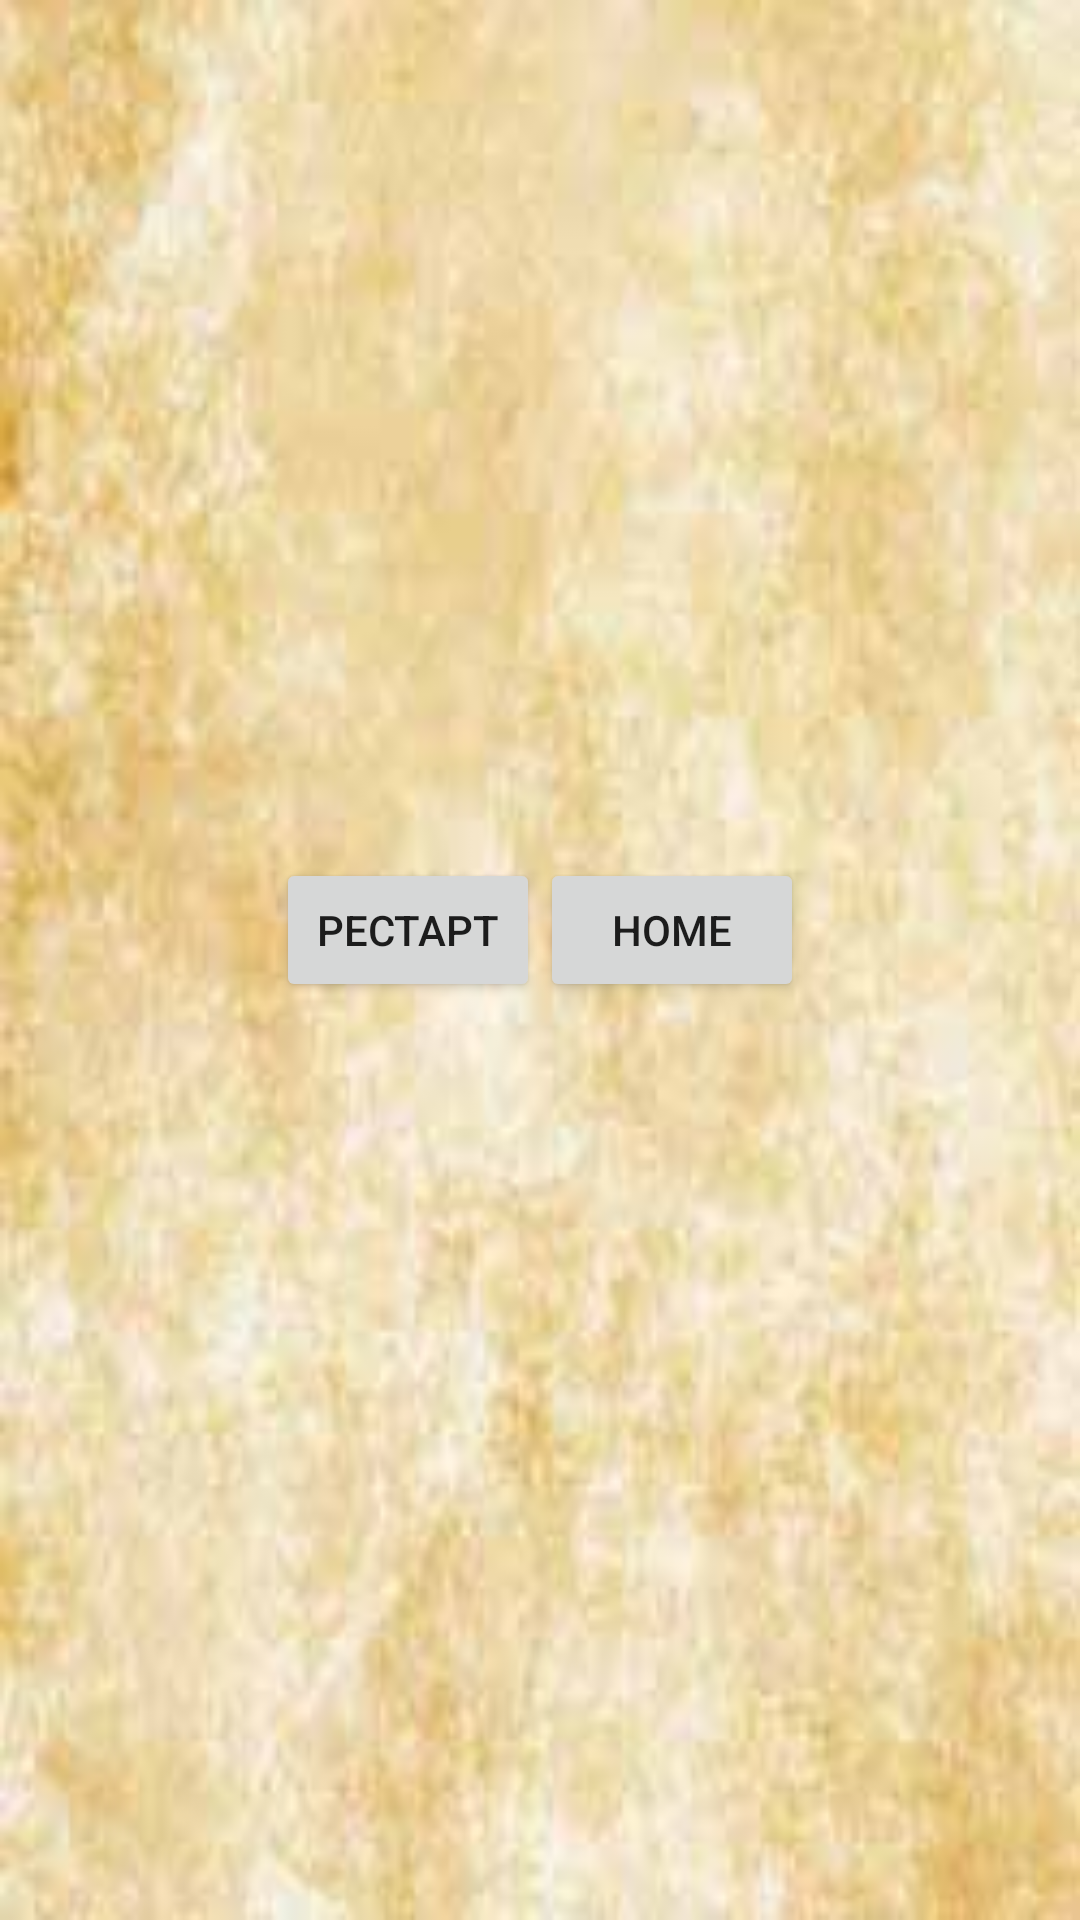

Layout XML and referenced resources for this Android screen:
<!-- AndroidManifest.xml: application theme AppTheme -->
<!-- res/layout/dialog_finish.xml -->
<?xml version="1.0" encoding="utf-8"?>
<LinearLayout xmlns:android="http://schemas.android.com/apk/res/android"
    android:layout_width="wrap_content"
    android:layout_height="wrap_content"
    android:layout_gravity="center"
    android:layout_margin="10dp"
    android:background="@drawable/previewbackground"
    android:orientation="vertical"
    android:scaleType="centerCrop">

    <TextView
        android:layout_width="match_parent"
        android:layout_height="0dp"
        android:layout_weight="1"
        android:text="Score"
        android:textColor="#000000"
        android:textSize="30sp"
        android:textStyle="italic"
        android:textAlignment="center"
        android:paddingTop="20dp"
       />
    <TextView
        android:id="@+id/t_score_finish"
        android:layout_width="match_parent"
        android:layout_height="0dp"
        android:layout_weight="1"
        android:text="Score"
        android:textColor="#000000"
        android:textSize="30sp"
        android:textStyle="italic"
        android:textAlignment="center"
        />
    <LinearLayout
        android:layout_width="match_parent"
        android:layout_height="match_parent"
        android:orientation="horizontal"
        android:gravity="center"
        android:paddingBottom="20dp"
        >

        <Button
            android:id="@+id/btn_rest"
            android:layout_width="wrap_content"
            android:layout_height="wrap_content"
            android:text="Рестарт"
            />
        <Button
            android:id="@+id/btn_home"
            android:layout_width="wrap_content"
            android:layout_height="wrap_content"
            android:text="Home"
            />

    </LinearLayout>



</LinearLayout>
<!-- resources referenced by this layout -->
<resources>
  <!-- drawable previewbackground: jpg bitmap (drawable, 22733 bytes) -->
  <style name="AppTheme" parent="Theme.AppCompat.Light.NoActionBar">
          
          <item name="colorPrimary">@color/colorPrimary</item>
          <item name="colorPrimaryDark">@color/colorPrimaryDark</item>
          <item name="colorAccent">@color/colorAccent</item>
          <item name="android:windowNoTitle">true</item>
          <item name="android:windowFullscreen">true</item>
          <item name="android:windowIsFloating">false</item>
          <item name="android:windowTranslucentNavigation">true</item>
  
      </style>
  <!-- not gathered from this repository: default colours our renderer supplied (Android Studio template values) -->
  <color name="colorPrimary">#FF6200EE</color>
  <color name="colorPrimaryDark">#FF3700B3</color>
  <color name="colorAccent">#FF03DAC5</color>
</resources>
